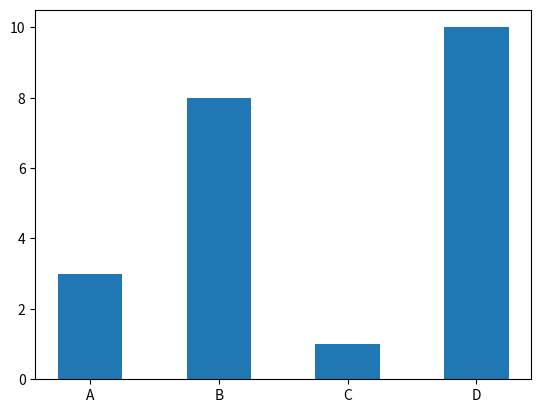

The script that saved this image:
import matplotlib.pyplot as plt
import numpy as np

x = np.array(["A", "B", "C", "D"])
y = np.array([3, 8, 1, 10])

plt.bar(x, y, width = 0.5)
plt.show()